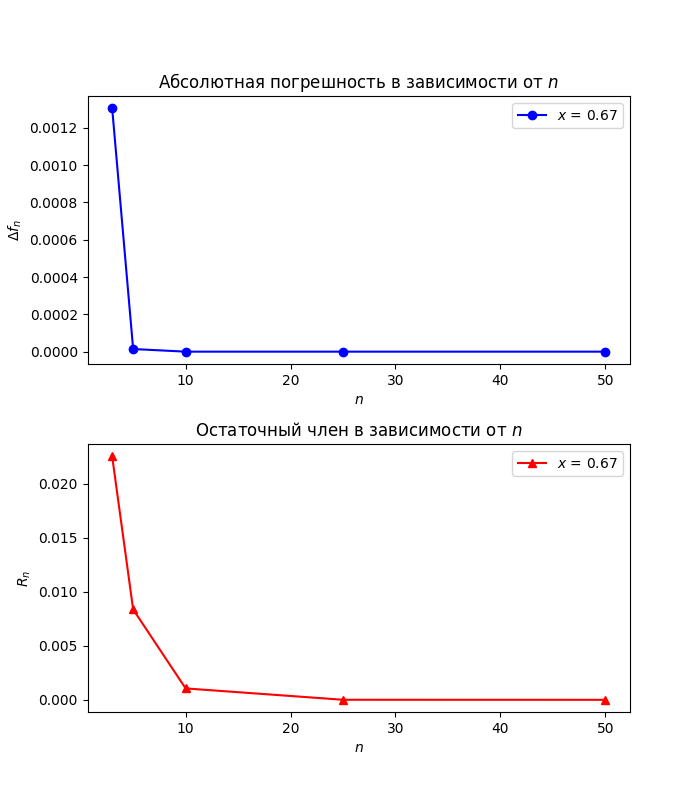

Source data for this figure (header and first rows):
n, AbsErr, RelErr, R
3, 0.001305, 0.4747, 0.02256
5, 0.00001415, 0.005144, 0.008377
10, 0.0000000005374, 0.0000001955, 0.001058
25, 0.0000000000000009437, 0.0000000000003432, 0.000005548
50, 0.000000000000001887, 0.0000000000006864, 0.000000001879
